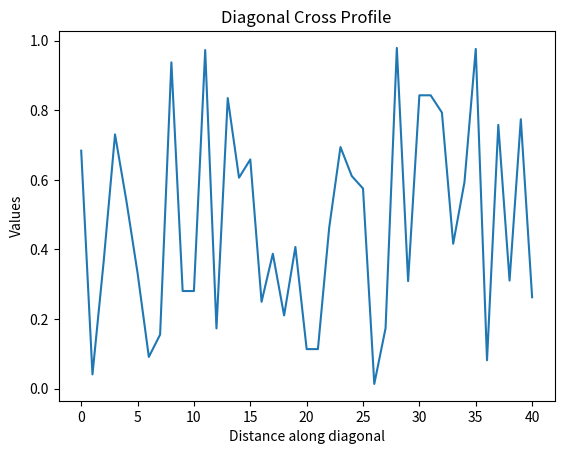

Python code for this plot:

import numpy as np
import matplotlib.pyplot as plt

def extract_cross_profile(array, center, angle, length=20):
    # Calculate the change in x and y based on the angle
    radians = np.deg2rad(angle)
    dx = np.cos(radians)
    dy = np.sin(radians)

    # Get the center point
    x0, y0 = center

    # Generate points along the diagonal
    x_points = []
    y_points = []

    for i in range(-length, length + 1):
        x = int(x0 + i * dx)
        y = int(y0 + i * dy)
        if 0 <= x < array.shape[0] and 0 <= y < array.shape[1]:
            x_points.append(x)
            y_points.append(y)

    # Extract values from the array
    profile = array[x_points, y_points]
    return profile

# Example usage
array = np.random.rand(100, 100)
center = (50, 50)
angle = 25

cross_profile = extract_cross_profile(array, center, angle)

# Plotting the cross profile
plt.plot(cross_profile)
plt.title('Diagonal Cross Profile')
plt.xlabel('Distance along diagonal')
plt.ylabel('Values')
plt.show()
